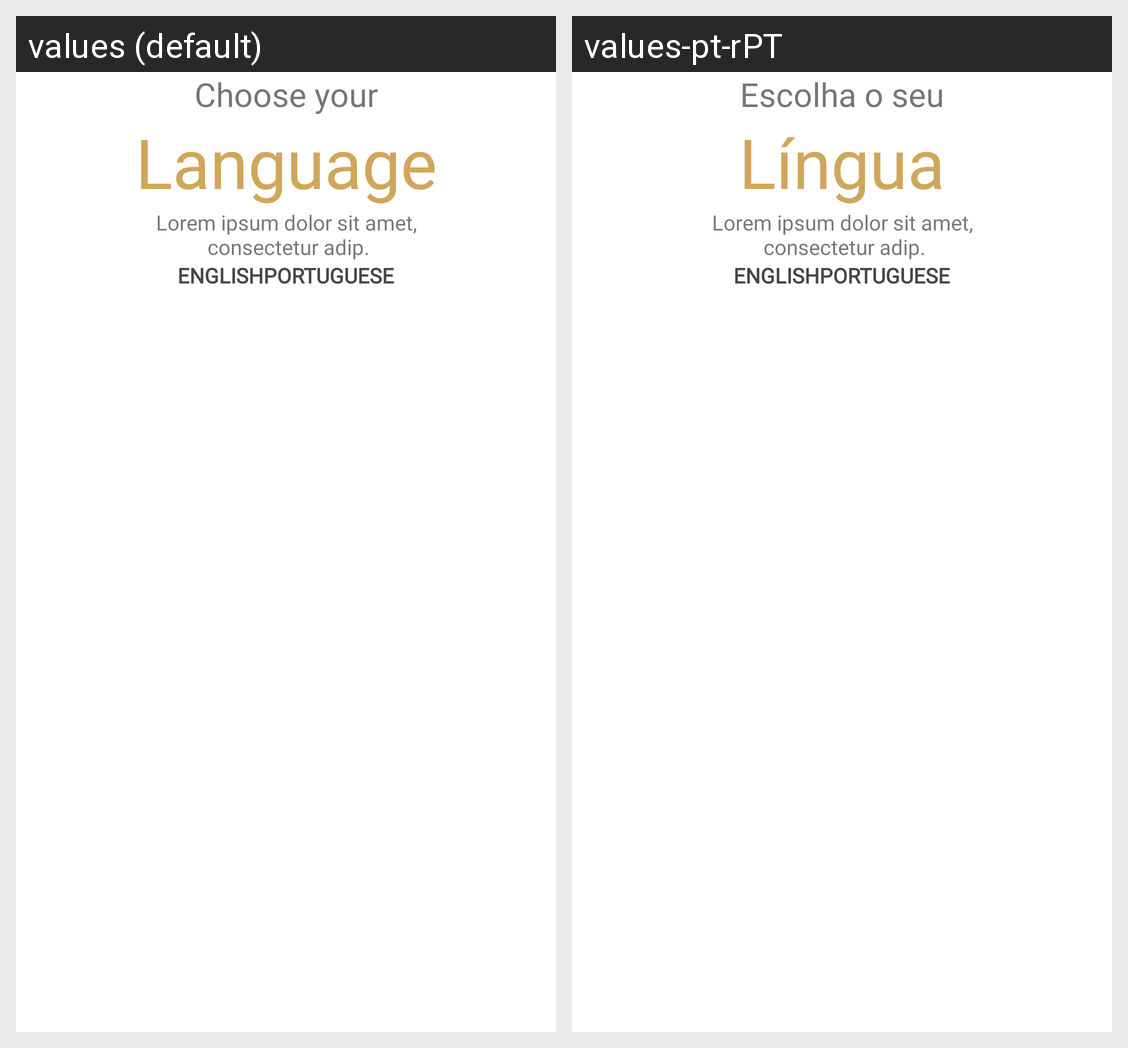

Translations of the strings shown on this Android screen, per locale in the grid:
Android screen res/layout/fragment_choose_language.xml rendered under 2 locales, left to right: values (default), values-pt-rPT. Device: Nexus 5 (rendered at 1080×1920; each locale shown at half size, 540×960, under a caption strip naming it); theme Theme.Salon.
Strings drawn on this screen, with the default value and each locale's value (text and hints the layout hard-codes, and strings that could not be matched under every locale, appear in the picture but are not listed):

choose_your
  values: Choose your
  values-pt-rPT: Escolha o seu

Language
  values: Language
  values-pt-rPT: Língua

choose_language_description
  values: Lorem ipsum dolor sit amet,
       consectetur adip.
  values-pt-rPT: Lorem ipsum dolor sit amet,
       consectetur adip.

english
  values: English
  values-pt-rPT: English

portuguese
  values: Portuguese
  values-pt-rPT: Portuguese
